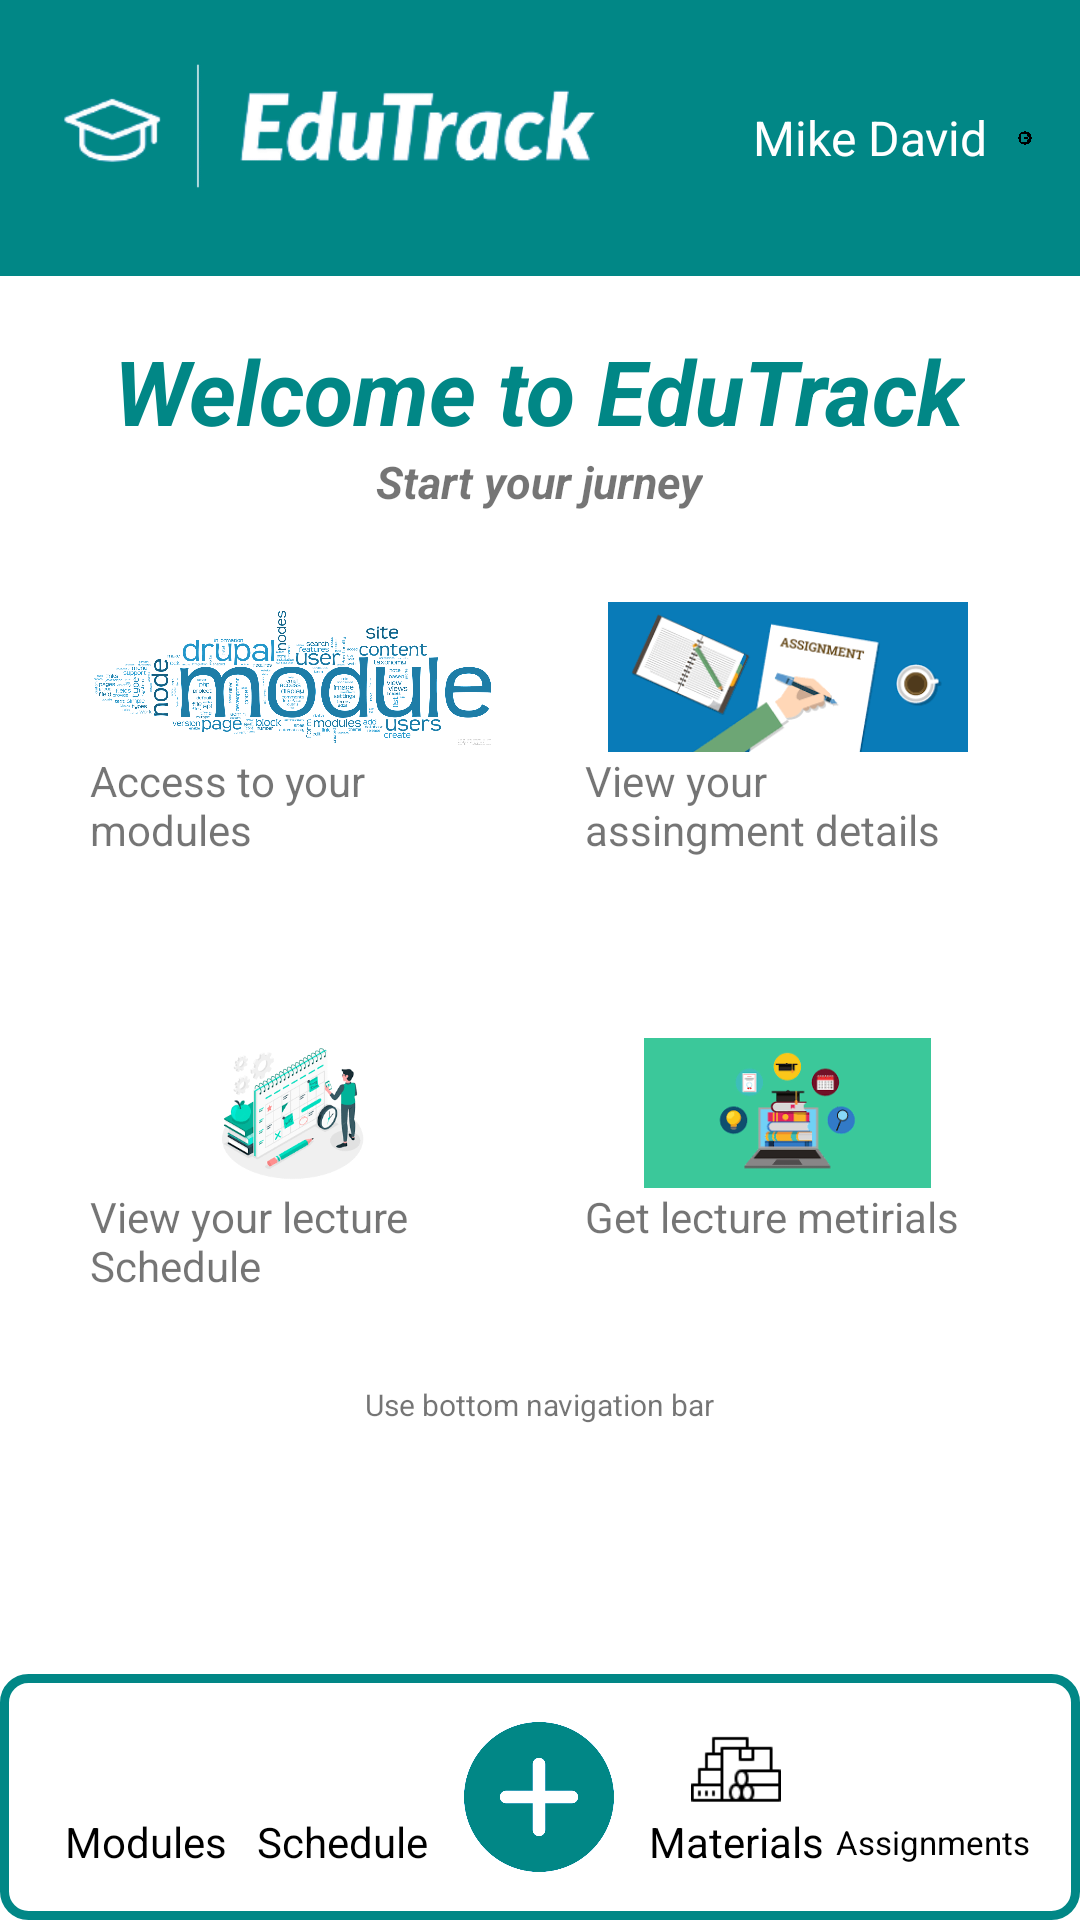

Android layout source for this screen:
<!-- AndroidManifest.xml: application theme Theme.EduTrack -->
<!-- res/layout/lecture_welcome.xml -->
<?xml version="1.0" encoding="utf-8"?>
<RelativeLayout xmlns:android="http://schemas.android.com/apk/res/android"
    xmlns:app="http://schemas.android.com/apk/res-auto"
    android:layout_width="match_parent"
    android:layout_height="match_parent"
    xmlns:tools="http://schemas.android.com/tools">

    
    <LinearLayout
        android:id="@+id/upperBar"
        android:layout_width="match_parent"
        android:layout_height="wrap_content"
        android:background="@color/teal_700"
        android:orientation="horizontal"
        android:padding="16dp">

        <ImageView
            android:layout_width="190dp"
            android:layout_height="50dp"
            android:src="@drawable/edutracklogo" />

        <TextView
            android:id="@+id/lectureUsername"
            android:layout_width="wrap_content"
            android:layout_height="wrap_content"
            android:layout_gravity="right|center"
            android:layout_marginLeft="45dp"
            android:layout_marginRight="0dp"
            android:text="Mike David"
            android:textColor="@color/white"
            android:textSize="16sp" />


        <ImageView
            android:id="@+id/logoutbtn"
            android:layout_width="wrap_content"
            android:layout_height="60dp"
            android:layout_marginLeft="10dp"
            android:layout_gravity="right|center_vertical"
            android:src="@drawable/logou" />

    </LinearLayout>




    
    <LinearLayout
        android:layout_marginTop="110dp"
        android:layout_width="match_parent"
        android:layout_height="wrap_content"
        android:orientation="vertical">

        
        <TextView
            android:layout_gravity="center"
            android:layout_width="wrap_content"
            android:layout_height="wrap_content"
            android:text="Welcome to EduTrack"
            android:textColor="@color/teal_700"
            android:textSize="30dp"
            android:textStyle="bold|italic"/>

        
        <TextView
            android:layout_gravity="center"
            android:layout_width="wrap_content"
            android:layout_height="wrap_content"
            android:text="Start your jurney"
            android:textSize="15dp"
            android:textStyle="bold|italic"/>

        
        <LinearLayout
            android:layout_margin="30dp"
            android:layout_width="match_parent"
            android:layout_height="wrap_content"
            android:orientation="horizontal">

            
            <LinearLayout
                android:layout_marginRight="30dp"
                android:layout_width="0dp"
                android:layout_height="wrap_content"
                android:layout_weight="1"
                android:orientation="vertical">

                <ImageView

                    android:layout_width="wrap_content"
                    android:layout_height="50dp"
                    android:src="@drawable/mod" />

                <TextView
                    android:layout_width="wrap_content"
                    android:layout_height="wrap_content"
                    android:text="Access to your modules" />

            </LinearLayout>

            
            <LinearLayout
                android:layout_width="0dp"
                android:layout_height="wrap_content"
                android:layout_weight="1"
                android:orientation="vertical">

                <ImageView
                    android:layout_width="wrap_content"
                    android:layout_height="50dp"
                    android:src="@drawable/assing" />

                <TextView
                    android:layout_width="wrap_content"
                    android:layout_height="wrap_content"
                    android:text="View your assingment details" />

            </LinearLayout>

        </LinearLayout>

        
        <LinearLayout
            android:layout_margin="30dp"
            android:layout_width="match_parent"
            android:layout_height="wrap_content"
            android:orientation="horizontal">

            
            <LinearLayout
                android:layout_marginRight="30dp"
                android:layout_width="0dp"
                android:layout_height="wrap_content"
                android:layout_weight="1"
                android:orientation="vertical">

                <ImageView
                    android:layout_width="wrap_content"
                    android:layout_height="50dp"
                    android:src="@drawable/sched" />

                <TextView
                    android:layout_width="wrap_content"
                    android:layout_height="wrap_content"
                    android:text="View your lecture Schedule" />

            </LinearLayout>

            
            <LinearLayout
                android:layout_width="0dp"
                android:layout_height="wrap_content"
                android:layout_weight="1"
                android:orientation="vertical">

                <ImageView
                    android:layout_width="wrap_content"
                    android:layout_height="50dp"
                    android:src="@drawable/meti" />

                <TextView
                    android:layout_width="wrap_content"
                    android:layout_height="wrap_content"
                    android:text="Get lecture metirials" />

            </LinearLayout>

        </LinearLayout>

        <TextView
            android:layout_gravity="center"
            android:layout_width="wrap_content"
            android:layout_height="wrap_content"
            android:text="Use bottom navigation bar"
            android:textSize="10dp"
            />
    </LinearLayout>


    
    <LinearLayout
        android:id="@+id/bottomBar"
        android:layout_width="match_parent"
        android:layout_height="wrap_content"
        android:layout_alignParentBottom="true"
        android:background="@drawable/editextstyle"
        android:orientation="horizontal"
        android:padding="16dp"
        >

        <LinearLayout
            android:id="@+id/modulebutton"
            android:layout_width="0dp"
            android:layout_height="match_parent"
            android:layout_weight="1"
            android:orientation="vertical"
            android:gravity="center"
            android:clickable="true"
            android:onClick="onHomeClicked">

            <ImageView

                android:layout_width="30dp"
                android:layout_height="30dp"
                android:src="@drawable/ic_module"
                app:tint="@color/black" />

            <TextView
                android:layout_width="wrap_content"
                android:layout_height="wrap_content"
                android:text="Modules"
                android:textColor="@color/black"
                android:textSize="14sp" />
        </LinearLayout>

        <LinearLayout
            android:id="@+id/schedulebutton"
            android:layout_width="0dp"
            android:layout_height="match_parent"
            android:layout_weight="1"
            android:orientation="vertical"
            android:gravity="center"
            android:clickable="true"
            android:onClick="onModulesClicked">

            <ImageView

                android:layout_width="30dp"
                android:layout_height="30dp"
                android:src="@drawable/ic_schedule"
                app:tint="@color/black" />

            <TextView
                android:layout_width="wrap_content"
                android:layout_height="wrap_content"
                android:text="Schedule"
                android:textColor="@color/black"
                android:textSize="14sp" />
        </LinearLayout>

        <LinearLayout
            android:layout_width="0dp"
            android:layout_height="match_parent"
            android:layout_weight="1"
            android:orientation="vertical"
            android:gravity="center"
            android:clickable="true"
            android:onClick="onSchedulesClicked">

            <ImageView
                android:id="@+id/homebtn"
                android:layout_width="50dp"
                android:layout_height="50dp"
                android:src="@drawable/adbutton"
                />


        </LinearLayout>

        <LinearLayout
            android:id="@+id/materialsbutton"
            android:layout_width="0dp"
            android:layout_height="match_parent"
            android:layout_weight="1"
            android:orientation="vertical"
            android:gravity="center"
            android:clickable="true"
            android:onClick="onMaterialsClicked">

            <ImageView

                android:layout_width="30dp"
                android:layout_height="30dp"
                android:src="@drawable/ic_materials"
                app:tint="@color/black" />

            <TextView
                android:layout_width="wrap_content"
                android:layout_height="wrap_content"
                android:text="Materials"
                android:textColor="@color/black"
                android:textSize="14sp" />
        </LinearLayout>

        <LinearLayout
            android:id="@+id/assingmentbutton"
            android:layout_width="0dp"
            android:layout_height="match_parent"
            android:layout_weight="1"
            android:orientation="vertical"
            android:gravity="center"
            android:clickable="true"
            android:onClick="onAssignmentMarksClicked">

            <ImageView

                android:layout_width="30dp"
                android:layout_height="30dp"
                android:src="@drawable/ic_assignment"
                app:tint="@color/black" />

            <TextView
                android:layout_width="wrap_content"
                android:layout_height="wrap_content"
                android:text="Assignments"
                android:textColor="@color/black"
                android:textSize="11sp" />
        </LinearLayout>
    </LinearLayout>
</RelativeLayout>
<!-- resources referenced by this layout -->
<resources>
  <color name="black">#FF000000</color>
  <color name="teal_700">#FF018786</color>
  <color name="white">#FFFFFFFF</color>
  <!-- drawable adbutton: png bitmap (drawable, 31374 bytes) -->
  <!-- drawable assing: png bitmap (drawable, 6847 bytes) -->
  <!-- drawable editextstyle (drawable) -->
  <?xml version="1.0" encoding="utf-8"?>
  <shape xmlns:android="http://schemas.android.com/apk/res/android" android:shape="rectangle">
      <stroke
          android:width="3dp"
          android:color="@color/teal_700" />
      <corners
          android:color="@color/teal_700"
          android:radius="8dp"/>
      <solid
          android:color="#ffffff"
  />
  
  </shape>
  <!-- drawable edutracklogo: png bitmap (drawable, 13312 bytes) -->
  <!-- drawable ic_materials: png bitmap (drawable, 575 bytes) -->
  <!-- drawable logou: png bitmap (drawable, 12351 bytes) -->
  <!-- drawable meti: png bitmap (drawable, 3810 bytes) -->
  <!-- drawable mod: png bitmap (drawable, 91084 bytes) -->
  <!-- drawable sched: png bitmap (drawable, 10814 bytes) -->
  <style name="Theme.EduTrack" parent="Theme.MaterialComponents.DayNight.NoActionBar">
          
          <item name="colorPrimary">@color/teal_700</item>
          <item name="colorPrimaryVariant">@color/teal_700</item>
          <item name="colorOnPrimary">@color/white</item>
          
          <item name="colorSecondary">@color/teal_200</item>
          <item name="colorSecondaryVariant">@color/teal_700</item>
          <item name="colorOnSecondary">@color/black</item>
          
          <item name="android:statusBarColor">?attr/colorPrimaryVariant</item>
  
          
      </style>
  <color name="teal_200">#FF03DAC5</color>
</resources>
